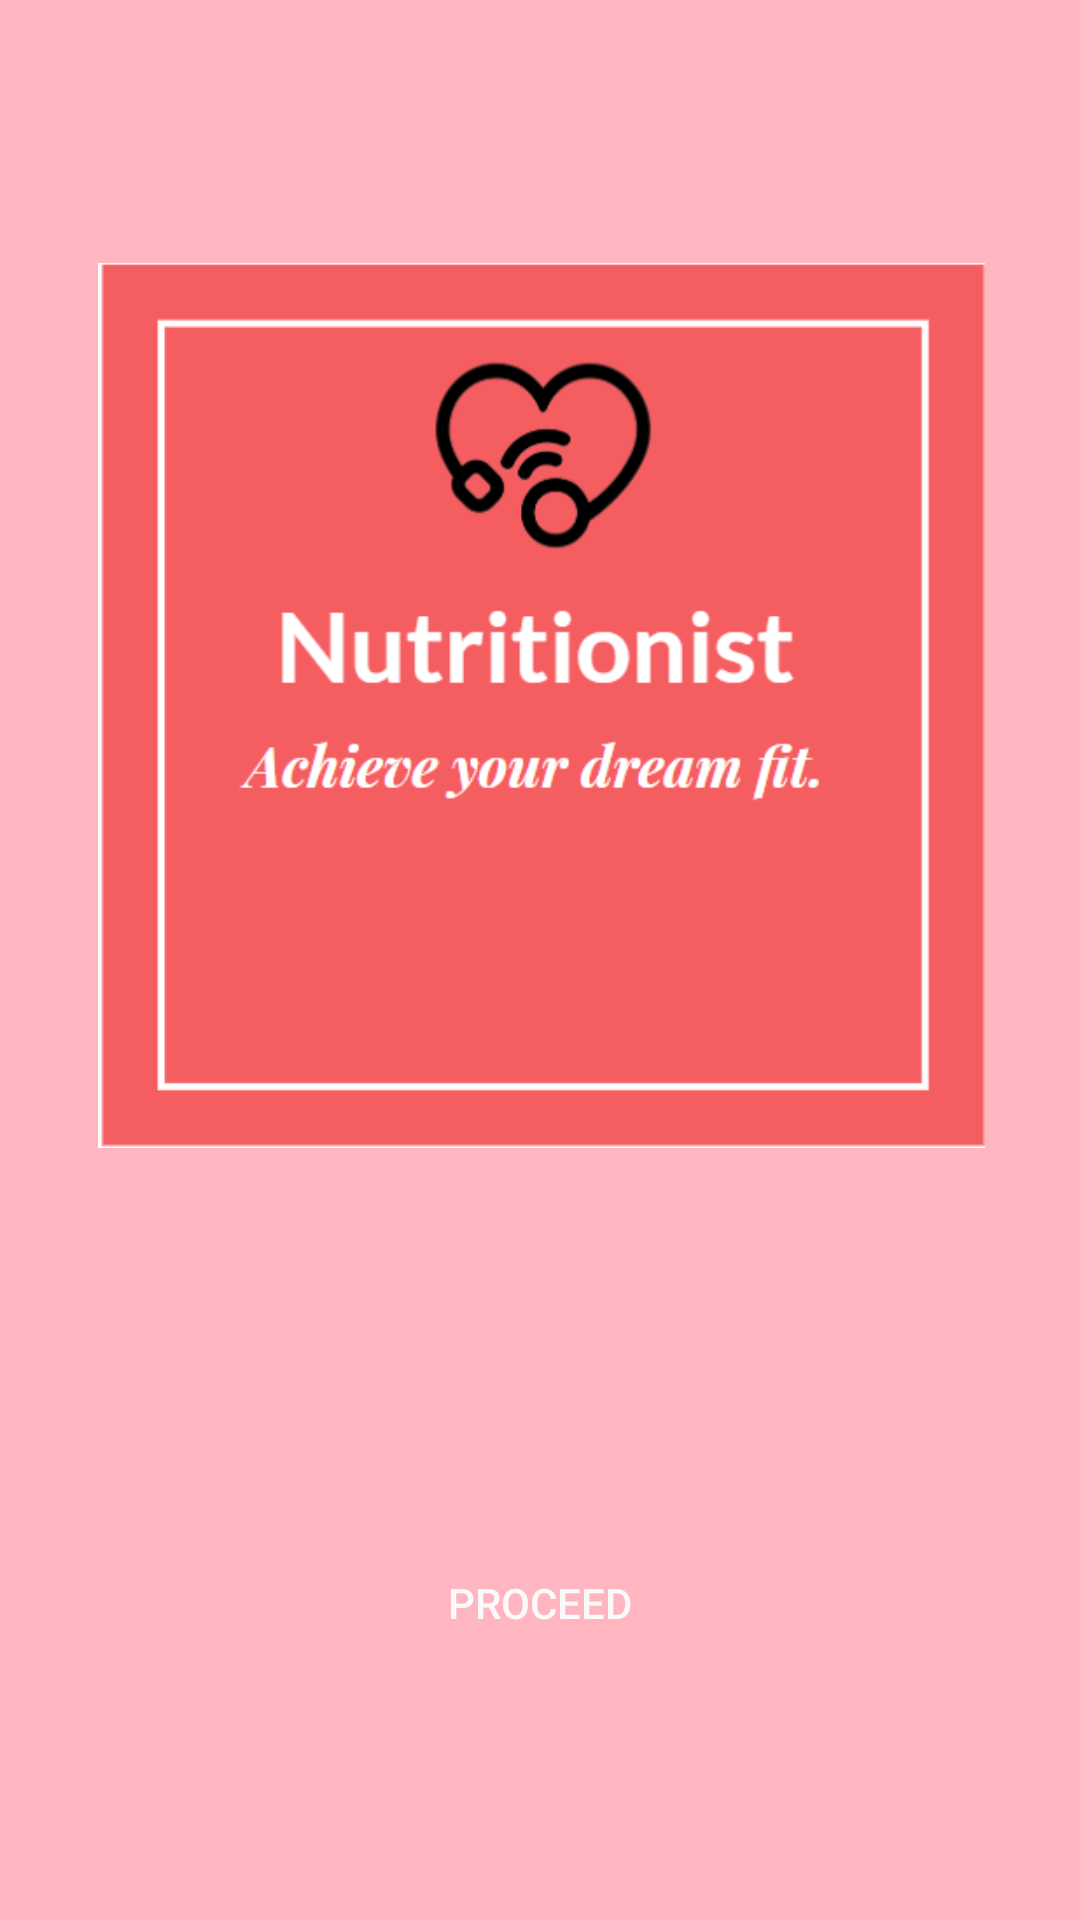

The Android layout XML behind this screen, and the referenced resources:
<!-- AndroidManifest.xml: application theme AppTheme -->
<!-- res/layout/activity_main.xml -->
<?xml version="1.0" encoding="utf-8"?>
<android.support.constraint.ConstraintLayout xmlns:android="http://schemas.android.com/apk/res/android"
    xmlns:app="http://schemas.android.com/apk/res-auto"
    xmlns:tools="http://schemas.android.com/tools"
    android:layout_width="match_parent"
    android:layout_height="match_parent"

    android:background="#FFB6C1"
    tools:context=".MainActivity">


    <ImageView
        android:id="@+id/imageView"
        android:layout_width="505dp"
        android:layout_height="295dp"
        android:layout_marginBottom="8dp"
        android:layout_marginEnd="8dp"
        android:layout_marginLeft="8dp"
        android:layout_marginRight="8dp"
        android:layout_marginStart="8dp"
        app:layout_constraintBottom_toBottomOf="parent"
        app:layout_constraintEnd_toEndOf="parent"
        app:layout_constraintStart_toStartOf="parent"
        app:layout_constraintTop_toTopOf="parent"
        app:layout_constraintVertical_bias="0.26"
        app:srcCompat="@drawable/front" />

    <Button
        android:id="@+id/buttonOne"
        style="@style/buttonOne"
        android:layout_width="wrap_content"
        android:layout_height="wrap_content"
        android:layout_marginBottom="8dp"
        android:layout_marginEnd="8dp"
        android:layout_marginLeft="8dp"
        android:layout_marginRight="8dp"
        android:layout_marginStart="8dp"
        android:layout_marginTop="8dp"
        android:onClick="page2"
        android:text="Proceed"
        app:layout_constraintBottom_toBottomOf="parent"
        app:layout_constraintEnd_toEndOf="parent"
        app:layout_constraintStart_toStartOf="parent"
        app:layout_constraintTop_toTopOf="parent"
        app:layout_constraintVertical_bias="0.872" />
</android.support.constraint.ConstraintLayout>
<!-- resources referenced by this layout -->
<resources>
  <!-- drawable front: png bitmap (drawable, 25587 bytes) -->
  <style name="buttonOne">
          <item name="android:background">@drawable/rounded_button</item>
          <item name="android:text">NEXT</item>
          <item name="android:textColor">#fafafa</item>
      </style>
  <style name="AppTheme" parent="Theme.AppCompat.Light.DarkActionBar">
          
          <item name="colorPrimary">@color/colorPrimary</item>
          <item name="colorPrimaryDark">@color/colorPrimaryDark</item>
          <item name="colorAccent">@color/colorAccent</item>
      </style>
  <!-- not gathered from this repository: default colours our renderer supplied (Android Studio template values) -->
  <color name="colorPrimary">#FF6200EE</color>
  <color name="colorPrimaryDark">#FF3700B3</color>
  <color name="colorAccent">#FF03DAC5</color>
</resources>
